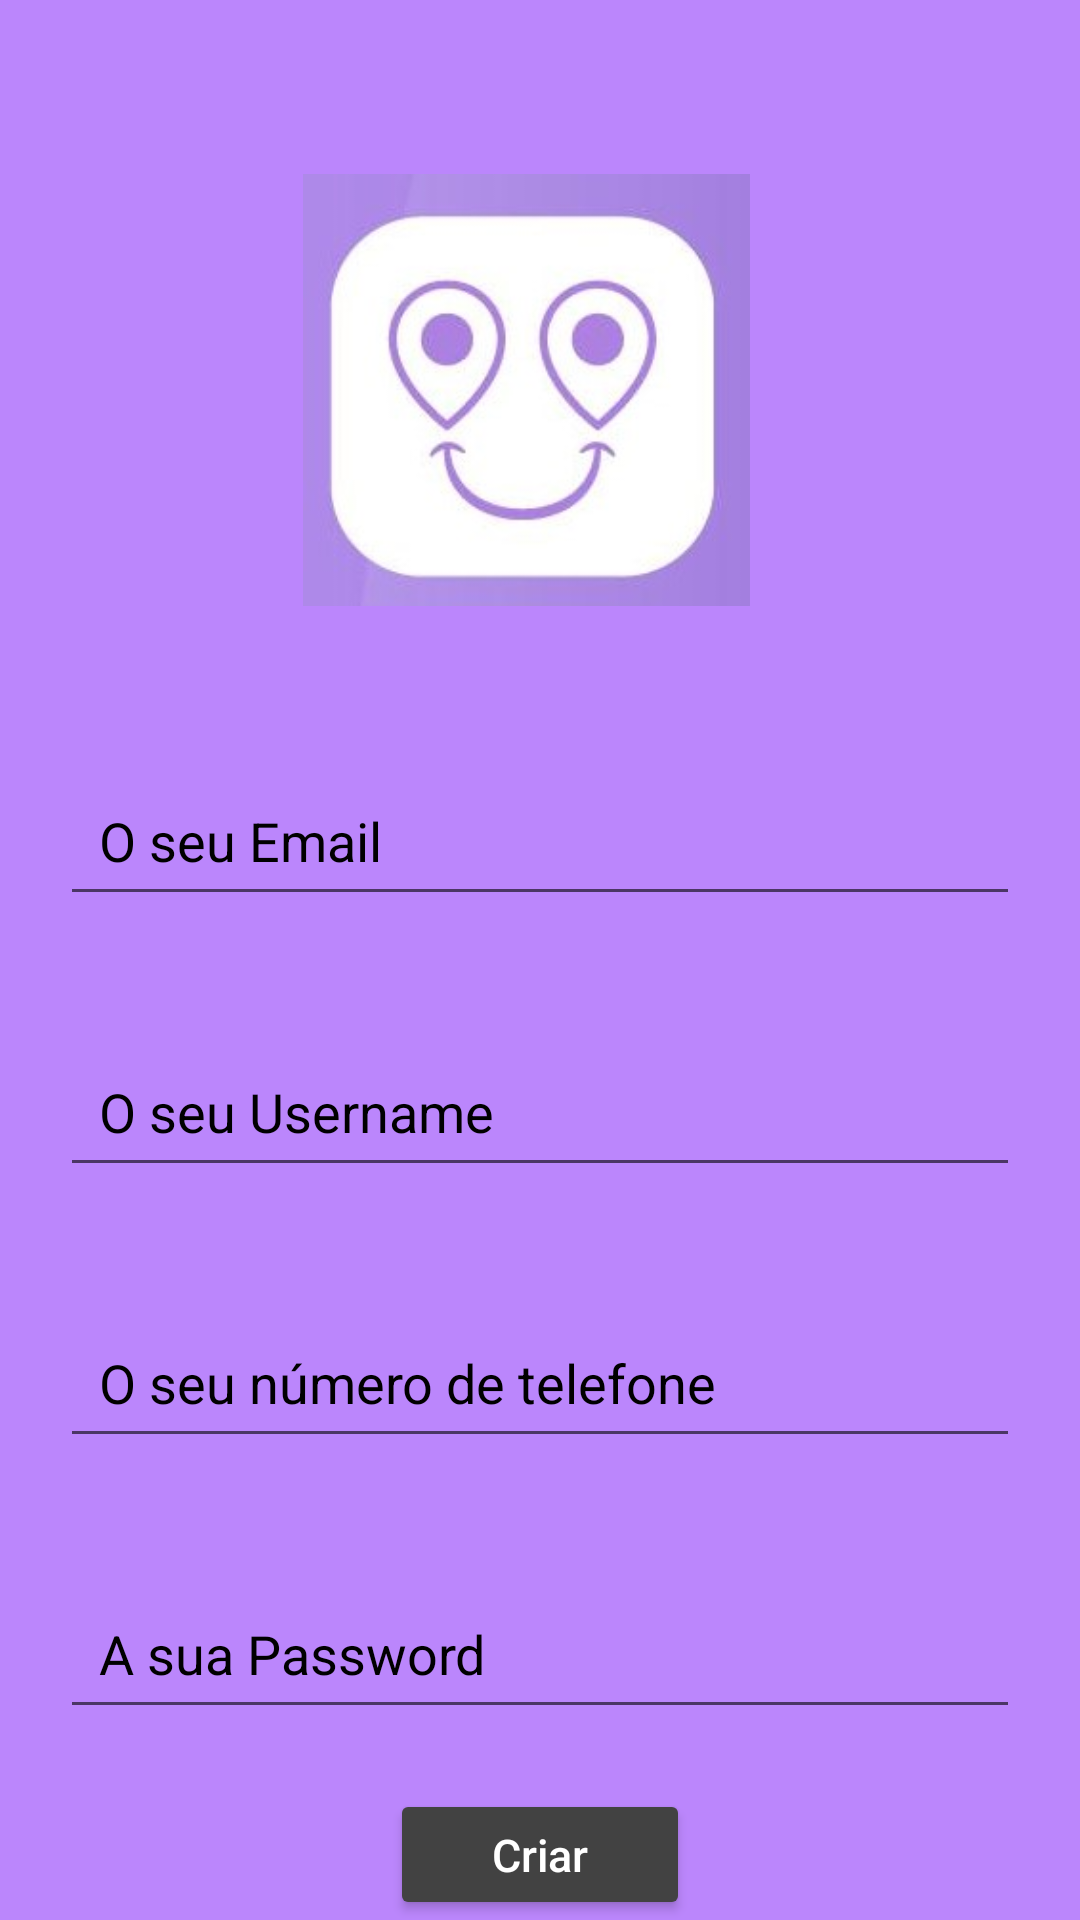

Here is an Android app screen rendered from its layout file. Give the layout XML and the strings, colors and styles it references.
<!-- AndroidManifest.xml: application theme Theme.IHC_Projeto_Oficial -->
<!-- res/layout/activity_registar2.xml -->
<?xml version="1.0" encoding="utf-8"?>
<RelativeLayout xmlns:android="http://schemas.android.com/apk/res/android"
    xmlns:app="http://schemas.android.com/apk/res-auto"
    xmlns:tools="http://schemas.android.com/tools"
    android:layout_width="match_parent"
    android:layout_height="match_parent"
    tools:context=".Registar"
    android:background="@color/purple_200">

    <ImageView
        android:id="@+id/imagem"
        android:layout_width="200dp"
        android:layout_height="200dp"
        android:layout_marginStart="101dp"
        android:layout_marginTop="30dp"
        android:layout_marginEnd="110dp"
        android:layout_marginBottom="20dp"
        android:gravity="center"
        android:src="@drawable/lol1" />

    <EditText
        android:id="@+id/Email"
        android:layout_width="2000dp"
        android:layout_height="wrap_content"
        android:layout_below="@id/imagem"
        android:layout_marginStart="20dp"
        android:layout_marginTop="5dp"
        android:layout_marginEnd="20dp"
        android:layout_marginBottom="20dp"
        android:hint="O seu Email"
        android:padding="13dp"
        android:textColorHint="@color/black"></EditText>

    <EditText
        android:layout_width="2000dp"
        android:layout_height="wrap_content"
        android:id="@+id/username"
        android:layout_below="@id/Email"
        android:hint="O seu Username"
        android:textColorHint="@color/black"
        android:layout_margin="20dp"
        android:padding="13dp">
    </EditText>

    <EditText
        android:layout_width="2000dp"
        android:layout_height="wrap_content"
        android:id="@+id/pass"
        android:layout_below="@id/username"
        android:hint="O seu número de telefone "
        android:textColorHint="@color/black"
        android:layout_margin="20dp"
        android:padding="13dp">
    </EditText>

    <EditText
        android:layout_width="2000dp"
        android:layout_height="wrap_content"
        android:id="@+id/pass2"
        android:layout_below="@id/pass"
        android:hint="A sua Password"
        android:textColorHint="@color/black"
        android:layout_margin="20dp"
        android:padding="13dp">
    </EditText>

    <Button
        android:layout_width="100dp"
        android:layout_height="wrap_content"
        android:layout_below="@id/pass2"
        android:textColorHint="@color/white"
        android:textSize="15dp"
        android:id="@+id/register2"
        android:hint="Criar"
        android:gravity="center"
        android:layout_marginStart="130dp"
        android:backgroundTint="@color/cardview_dark_background"
        ></Button>

</RelativeLayout>
<!-- resources referenced by this layout -->
<resources>
  <!-- drawable lol1: jpg bitmap (drawable-v24, 33829 bytes) -->
  <style name="Theme.IHC_Projeto_Oficial" parent="Theme.MaterialComponents.DayNight.DarkActionBar">
          
          <item name="colorPrimary">@color/purple_500</item>
          <item name="colorPrimaryVariant">@color/purple_700</item>
          <item name="colorOnPrimary">@color/white</item>
          
          <item name="colorSecondary">@color/teal_200</item>
          <item name="colorSecondaryVariant">@color/teal_700</item>
          <item name="colorOnSecondary">@color/black</item>
          
          <item name="android:statusBarColor" tools:targetApi="l">?attr/colorPrimaryVariant</item>
          
      </style>
  <!-- not gathered from this repository: default colours our renderer supplied (Android Studio template values) -->
  <color name="purple_200">#FFBB86FC</color>
  <color name="purple_500">#FF6200EE</color>
  <color name="purple_700">#FF3700B3</color>
  <color name="teal_200">#FF03DAC5</color>
  <color name="teal_700">#FF018786</color>
  <color name="black">#FF000000</color>
  <color name="white">#FFFFFFFF</color>
</resources>
